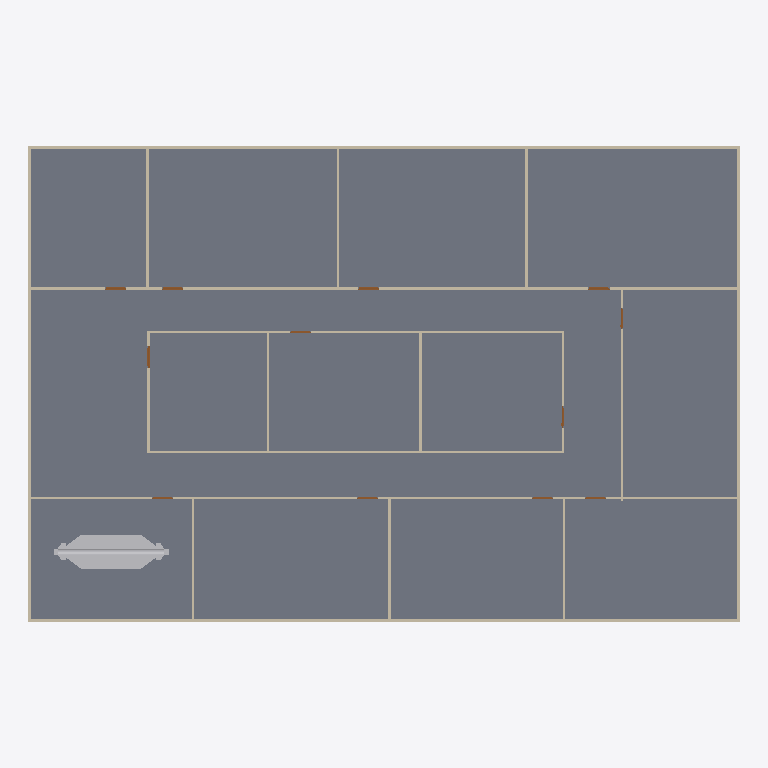
Plan cut of the same IFC building model at storey 'DUCTING' (level 0.00 m, cut at 1.40 m), seen from above with north up, elements coloured by IFC class: 20 walls (beige), 12 doors (brown), 1 slab (grey), 1 other element (light grey). Cut surfaces are drawn darker.
Extent 30.2 m × 20.2 m × 3.4 m (x, y, z). Storeys (2): GF at 0.00 m; DUCTING at 0.00 m. Elements (100): 25 IfcDuctSegment, 23 IfcDuctFitting, 20 IfcWall, 18 IfcAirTerminalBox, 12 IfcDoor, 1 IfcDistributionElement, 1 IfcSlab.

HEADER;
FILE_DESCRIPTION(('ViewDefinition[DesignTransferView]'),'2;1');
FILE_NAME('s08-activity.ifc','2026-11-13T10:17:17+08:00',(''),(''),'IfcOpenShell 0.8.5-post1','Bonsai 0.8.5-post1','Nobody');
FILE_SCHEMA(('IFC4'));
ENDSEC;
DATA;
#1=IFCPROJECT('3zt5O$T9T8$f08reIzjZBG',$,'My Project',$,$,$,$,(#14,#26),#9);
#31=IFCSITE('1NLrA44prEX92DnmwXdVUh',$,'My Site',$,$,#54,$,$,$,$,$,$,$,$);
#37=IFCBUILDING('1ea87Rwi56DAMd629yNbTu',$,'My Building',$,$,#60,$,$,$,$,$,$);
#43=IFCBUILDINGSTOREY('2of0Ajz6PECP2yaGtpU3l_',$,'GF',$,$,#66,$,$,$,$);
#1016=IFCBUILDINGSTOREY('3HTIekM2nDnOQ$CItJIcEO',$,'DUCTING',$,$,#4352,$,$,$,$);
#4325=IFCSLAB('1WeeCF20jBz9meGcWBfQ4F',$,'Slab',$,$,#4333,#4340,$,$);
#8008=IFCDISTRIBUTIONELEMENT('1hBwtyjgP7UhDujNbTisat',$,'AHU',$,$,#8014,#8009,$);
#1325=IFCWALL('0D$5VMz2v6s8av8iII3Pg9',$,'Wall',$,$,#1472,#1331,$,$);
#1275=IFCWALL('1UDBmIW3567uetp1yQ1qI9',$,'Wall',$,$,#1536,#1281,$,$);
#1691=IFCWALL('1FThg5$zvA0wdYF9edpZMy',$,'Wall',$,$,#1702,#1697,$,$);
#1300=IFCWALL('0vjWYu7njEFBO_oOq$0Qyr',$,'Wall',$,$,#1311,#1306,$,$);
#1350=IFCWALL('0MRWzSognESQdIQWcQ80v9',$,'Wall',$,$,#1504,#1356,$,$);
#2199=IFCWALL('3v2aa1NzvEb9OH_5rmflzp',$,'Wall',$,$,#2210,#2205,$,$);
#2287=IFCWALL('3teyjcrzf3uAgXpO0b$VhD',$,'Wall',$,$,#2434,#2293,$,$);
#2237=IFCWALL('38QhbdbKb9UujMqX3wlw11',$,'Wall',$,$,#2498,#2243,$,$);
#1575=IFCWALL('0yoypxvBj1LOjvNX_uVlxo',$,'Wall',$,$,#1586,#1581,$,$);
#4353=IFCWALL('34SAuU2qLCdwV$uj36b6u8',$,'Wall',$,$,#4382,#4364,$,$);
#2588=IFCWALL('3wRS01hnLD4B$J95dhOsKc',$,'Wall',$,$,#2599,#2594,$,$);
#2664=IFCWALL('2u5j55KIv7MPjPhu1A$avy',$,'Wall',$,$,#2675,#2670,$,$);
#2550=IFCWALL('0_i8dKuLTDOeOHoWA7rqIT',$,'Wall',$,$,#2561,#2556,$,$);
#2312=IFCWALL('3pHwNhcHT59BzMMTBJMF1f',$,'Wall',$,$,#2466,#2318,$,$);
#1550=IFCWALL('35K1npWBPFGB3tO6w_xo94',$,'Wall',$,$,#1561,#1556,$,$);
#1729=IFCWALL('3NWj3y039AvQIEMOySC9Fs',$,'Wall',$,$,#1740,#1735,$,$);
#2626=IFCWALL('2Ys7X7SLPFIQVgD5yA6a41',$,'Wall',$,$,#2637,#2632,$,$);
#2702=IFCWALL('1CrOvByev4Z9g5C7MtL_BV',$,'Wall',$,$,#2713,#2708,$,$);
#2512=IFCWALL('1vx03Rlen1m8AGkws_VT06',$,'Wall',$,$,#2523,#2518,$,$);
#2262=IFCWALL('32x$v5jALC4AtRDaSMpZN_',$,'Wall',$,$,#2273,#2268,$,$);
#3181=IFCDOOR('2Z4IKZk6T3uOgLuksZ$n1J',$,'Door',$,$,#3229,#3189,$,2.0,0.899999976158142,$,$,$);
#2887=IFCDOOR('1oudh4tTvAkgae7JX9Q5CS',$,'Door',$,$,#2935,#2895,$,2.0,0.899999976158142,$,$,$);
#2740=IFCDOOR('2LnVJoqvXBaO4_ziuu1DKX',$,'Door',$,$,#2788,#2748,$,2.0,0.899999976158142,$,$,$);
#2789=IFCDOOR('3rthb4eFTE2ewA2UoSTZgt',$,'Door',$,$,#2837,#2797,$,2.0,0.899999976158142,$,$,$);
#2838=IFCDOOR('130hECcDn76QwzqRrpcAN4',$,'Door',$,$,#2886,#2846,$,2.0,0.899999976158142,$,$,$);
#3279=IFCDOOR('1bymHpNqP4VfyZ09w_pMT$',$,'Door',$,$,#3327,#3287,$,2.0,0.899999976158142,$,$,$);
#2936=IFCDOOR('3aJUCcbEb81PT6mTRJ_oF9',$,'Door',$,$,#2984,#2944,$,2.0,0.899999976158142,$,$,$);
#2985=IFCDOOR('3GoDDqP_r2HQ9fC8VupqIO',$,'Door',$,$,#3033,#2993,$,2.0,0.899999976158142,$,$,$);
#3034=IFCDOOR('2qRkcuSxvCU9c5r7QVoESM',$,'Door',$,$,#3082,#3042,$,2.0,0.899999976158142,$,$,$);
#3083=IFCDOOR('30CEYKCon5XA8T4MQxBbhR',$,'Door',$,$,#3131,#3091,$,2.0,0.899999976158142,$,$,$);
#3132=IFCDOOR('0eMHgKDU58zOPgXUXjacjM',$,'Door',$,$,#3180,#3140,$,2.0,0.899999976158142,$,$,$);
#3230=IFCDOOR('1$2xEm4ofBvuae13WZ$5sF',$,'Door',$,$,#3278,#3238,$,2.0,0.899999976158142,$,$,$);
ENDSEC;
